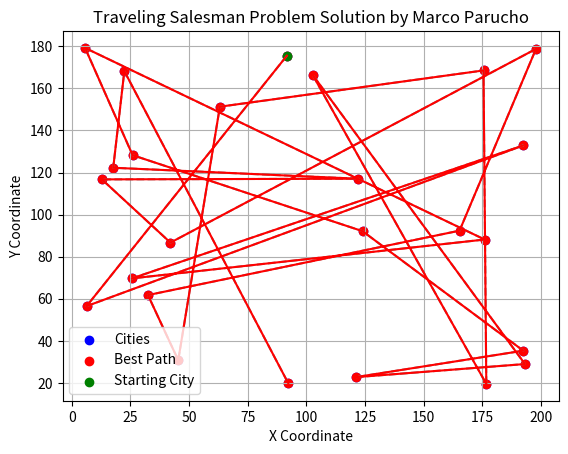

Write the Python code that produced this figure.
"""
    Author: Marco Parucho
    Date: 07/01/2023
    Description: Creating a solution to the Traveling Salesman Problem
    using colony optimization. Code based on algorithms provided in textbook.
"""
import random
import math 
import numpy as np # will need to use this library to be able to show a graph to an user.
import matplotlib.pyplot as plt

N = 25 #Number of cities, keep to 25 for default. You can play around with it to see others paths. Please stay between 1-100.

random.seed(40) #you can change the random seed to see different paths 

#Generating random points for the cities
cities = [(random.uniform(0, 200), random.uniform(0, 200)) for _ in range(N)]

#Encapsulating the basic logic for an ant
class Ant:
    def __init__(self, attraction_count):
        self.visited_attractions = []
        self.attraction_count = attraction_count

    def visit_attractions(self, pheromone_trails, alpha, beta):
        if random.random() < 0.5:
            self.visit_random_attraction()
        else:
            self.visit_probabilistic_attraction(pheromone_trails, alpha, beta)

    def visit_random_attraction(self):
        attraction = random.randint(0, self.attraction_count - 1)
        self.visited_attractions.append(attraction)
    #this function deals with the probabilty of an ant visiting a city. Close to heuristics.
    def visit_probabilistic_attraction(self, pheromone_trails, alpha, beta):
        current_attraction = self.visited_attractions[-1]
        all_attractions = list(range(self.attraction_count))
        possible_attractions = list(set(all_attractions) - set(self.visited_attractions))

        possible_indexes = []
        possible_probabilities = []
        total_probabilities = 0

        for attraction in possible_attractions:
            possible_indexes.append(attraction)
            pheromones_on_path = math.pow(pheromone_trails[current_attraction][attraction], alpha)
            distance = math.sqrt((cities[current_attraction][0] - cities[attraction][0]) ** 2 +
                                 (cities[current_attraction][1] - cities[attraction][1]) ** 2)
            probability = pheromones_on_path * (1 / distance) ** beta
            possible_probabilities.append(probability)
            total_probabilities += probability

        if total_probabilities == 0:
            num_possible_attractions = len(possible_attractions)
            equal_prob = 1 / num_possible_attractions
            return [possible_indexes, [equal_prob] * num_possible_attractions]

        possible_probabilities = [probability / total_probabilities for probability in possible_probabilities]
        return [possible_indexes, possible_probabilities]
    
    def get_distance_traveled(self):
        total_distance = 0
        for a in range(1, len(self.visited_attractions)):
            previous_attraction = self.visited_attractions[a - 1]
            current_attraction = self.visited_attractions[a]
            distance = math.sqrt((cities[previous_attraction][0] - cities[current_attraction][0]) ** 2 +
                                 (cities[previous_attraction][1] - cities[current_attraction][1]) ** 2)
            total_distance += distance
        return total_distance

#this function setes up the colony of ants. It appends them to a list to keep track of by reference.
def setup_ants(attraction_count, number_of_ants_factor):
    number_of_ants = round(attraction_count * number_of_ants_factor)
    ant_colony = []

    for _ in range(number_of_ants):
        ant = Ant(attraction_count)
        ant.visit_random_attraction()
        ant_colony.append(ant)
    return ant_colony


def move_ants(ant_colony, pheromone_trails, alpha, beta):
    for ant in ant_colony:
        ant.visit_attractions(pheromone_trails, alpha, beta)

#updating pheromone trails
def update_pheromones(evaporation_rate, pheromone_trails, ant_colony):
    for x in range(N):
        for y in range(N):
            pheromone_trails[x][y] *= evaporation_rate

    for ant in ant_colony:
        distance_traveled = ant.get_distance_traveled()
        if distance_traveled > 0:
            for a in range(1, len(ant.visited_attractions)):
                previous_attraction = ant.visited_attractions[a - 1]
                current_attraction = ant.visited_attractions[a]
                pheromone_trails[previous_attraction][current_attraction] += 1 / distance_traveled

    return pheromone_trails

#retraving the best ant from the population
def get_best(ant_population, previous_best_ant):
    best_ant = previous_best_ant
    for ant in ant_population:
        if ant.get_distance_traveled() < best_ant.get_distance_traveled():
            best_ant = ant
    return best_ant

#Putting everything together, Solving TSP with ACO
def solve(total_iterations, evaporation_rate, number_of_ants_factor, alpha, beta):
    pheromone_trails = np.ones((N, N))
    ant_colony = setup_ants(N, number_of_ants_factor)
    best_ant = ant_colony[0]

    for _ in range(total_iterations):
        for ant in ant_colony:
            ant.visited_attractions = []
            ant.visit_random_attraction()

        for _ in range(N - 1):
            move_ants(ant_colony, pheromone_trails, alpha, beta)

        update_pheromones(evaporation_rate, pheromone_trails, ant_colony)

        best_ant = get_best(ant_colony, best_ant)

    return best_ant


#settings...
total_iterations = 100
evaporation_rate = 0.5
number_of_ants_factor = 0.8
alpha = 1
beta = 2

best_ant = solve(total_iterations, evaporation_rate, number_of_ants_factor, alpha, beta)

#Print the path of cities visited by the best ant
city_path = [cities[i] for i in best_ant.visited_attractions]
city_names = [f"City {i + 1}: {city}" for i, city in zip(best_ant.visited_attractions, city_path)]
print("Path of Cities:", ", ".join(city_names))

#Plot the cities and the best path
x_coords = [city[0] for city in cities]
y_coords = [city[1] for city in cities]

#Plot the cities
plt.scatter(x_coords, y_coords, color='b', label='Cities')

#Plot the best path
plt.plot(x_coords, y_coords, color='gray', linestyle='--')
plt.plot(x_coords, y_coords, color='r', linestyle='-', linewidth=1.5)

#Scatter plot for the best path (to make it visible)
plt.scatter(x_coords, y_coords, color='r', label='Best Path')

#Scatter plot for the starting city
plt.scatter(x_coords[0], y_coords[0], color='g', label='Starting City')

#displaying to the user
plt.xlabel('X Coordinate')
plt.ylabel('Y Coordinate')
plt.title('Traveling Salesman Problem Solution by Marco Parucho')
plt.legend()
plt.grid(True)
plt.show()
